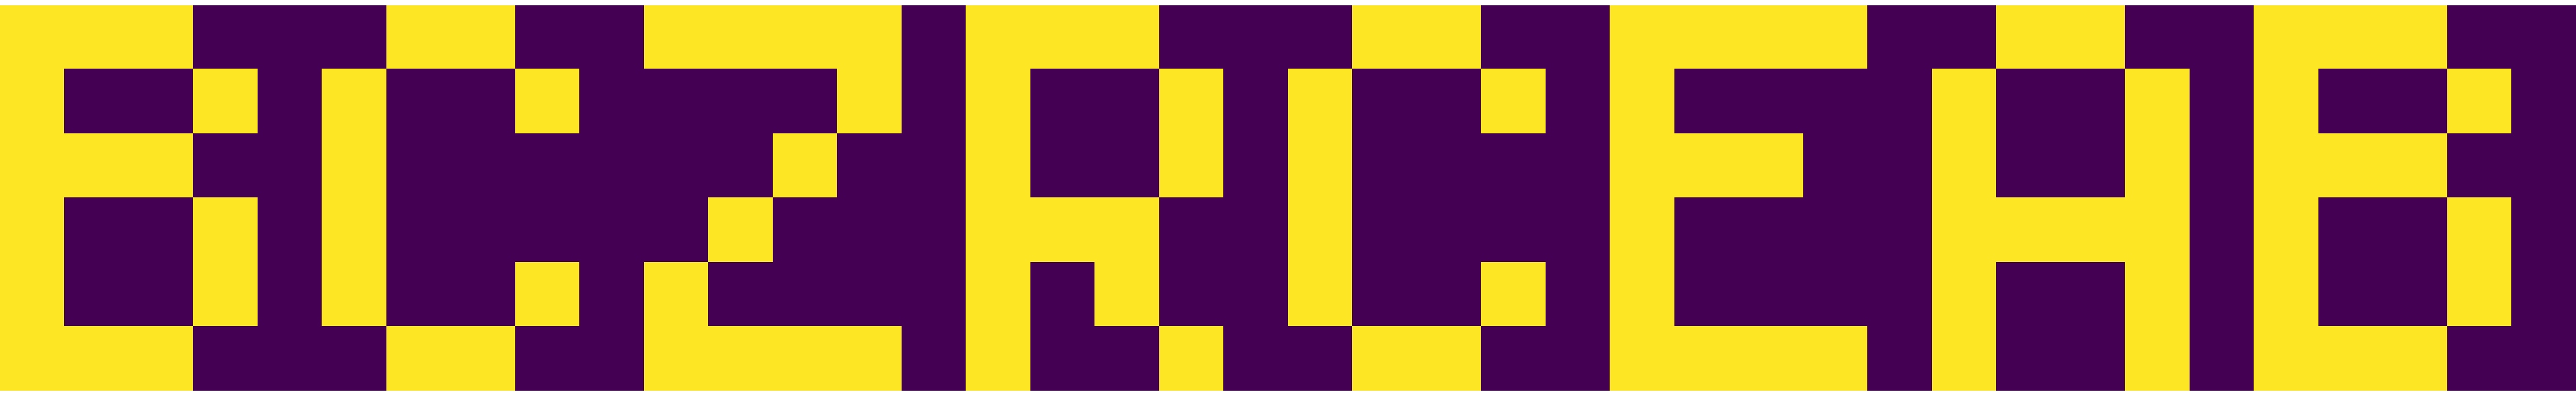

The script that saved this image:
# Advent of Code 2021
#
# From https://adventofcode.com/2021/day/13
#
import numpy as np
import networkx as nx
from queue import Queue
import matplotlib.pyplot as plt

inp = [row.strip().split(',') for row in open("../inputs/Advent2021_13.txt", "r")]
dots = np.array([[int(x) for x in row] for row in inp if len(row) == 2])
folds = [row[0].split()[2].split('=') for row in inp[len(dots) + 1:]]

sheet = np.zeros(tuple(np.max(dots, axis=0) + 1), dtype=bool)
for x, y in dots:
    sheet[x, y] = True
sheet = sheet.T

for ix, fold in enumerate(folds):
    axis, row = fold
    row = int(row)
    if axis == 'y':
        left = sheet[:row, :]
        right = sheet[row+1:, :]
        right_flipped = np.flipud(right)
        if right_flipped.shape[0] < left.shape[0]:
            diff = left.shape[0] - right_flipped.shape[0]
            new_right_flipped = np.zeros(left.shape, dtype=bool)
            new_right_flipped[diff:, :] = right_flipped
            right_flipped = new_right_flipped
        elif right_flipped.shape[0] > left.shape[0]:
            diff = right_flipped.shape[0] - left.shape[0]
            new_left = np.zeros(right_flipped.shape, dtype=bool)
            new_left[diff:, :] = left
            left = new_left
        sheet = left + right_flipped
    elif axis == 'x':
        top = sheet[:, :row]
        bottom = sheet[:, row + 1:]
        bottom_flipped = np.fliplr(bottom)
        if bottom_flipped.shape[1] < top.shape[1]:
            diff = top.shape[1] - bottom_flipped.shape[1]
            new_bottom_flipped = np.zeros(top.shape, dtype=bool)
            new_bottom_flipped[:, diff:] = bottom_flipped
            bottom_flipped = new_bottom_flipped
        elif bottom_flipped.shape[1] > top.shape[1]:
            diff = bottom_flipped.shape[1] - top.shape[1]
            new_top = np.zeros(bottom_flipped.shape, dtype=bool)
            new_top[:, diff:] = top
            top = new_top
        sheet = top + bottom_flipped
    if ix == 0:
        print(f'Day 13, Part 2 {np.sum(sheet)}')

# Visualisation

import matplotlib.pyplot as plt

fig = plt.figure()
fig.set_size_inches(13, 2)
ax = plt.Axes(fig, [0., 0., 1., 1.])
ax.set_axis_off()
fig.add_axes(ax)
ax.imshow(sheet, aspect='equal')
plt.savefig('Advent2021_13.png', dpi=300)
plt.show()
